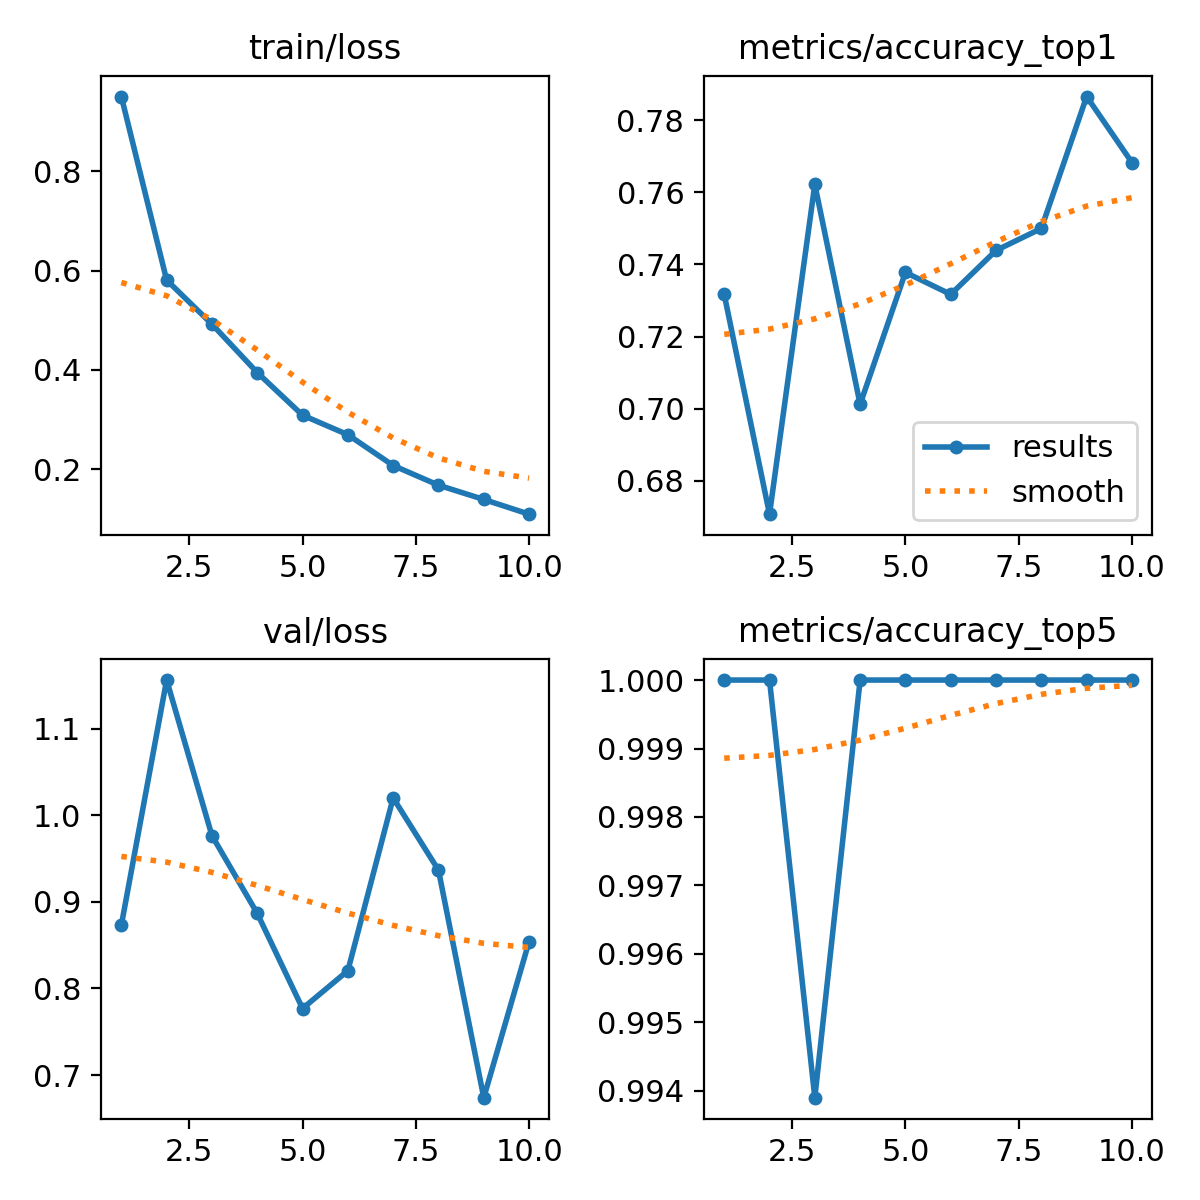

Source data for this figure (header and first rows):
epoch, time, train/loss, metrics/accuracy_top1, metrics/accuracy_top5, val/loss, lr/pg0, lr/pg1, lr/pg2
1, 100.4, 0.9505, 0.7317, 1, 0.873, 0.0003306, 0.0003306, 0.06728
2, 118.3, 0.5809, 0.6707, 1, 1.156, 0.0005982, 0.0005982, 0.03421
3, 135.8, 0.4921, 0.7622, 0.9939, 0.9765, 0.0007998, 0.0007998, 0.001078
4, 152.6, 0.3946, 0.7012, 1, 0.8867, 0.000703, 0.000703, 0.000703
5, 169.8, 0.3087, 0.7378, 1, 0.7769, 0.000604, 0.000604, 0.000604
6, 186.6, 0.2694, 0.7317, 1, 0.8206, 0.000505, 0.000505, 0.000505
7, 203.4, 0.2074, 0.7439, 1, 1.02, 0.000406, 0.000406, 0.000406
8, 220.2, 0.1678, 0.75, 1, 0.9367, 0.000307, 0.000307, 0.000307
9, 236.9, 0.1391, 0.7866, 1, 0.6739, 0.000208, 0.000208, 0.000208
10, 253.7, 0.1094, 0.7683, 1, 0.8542, 0.000109, 0.000109, 0.000109
